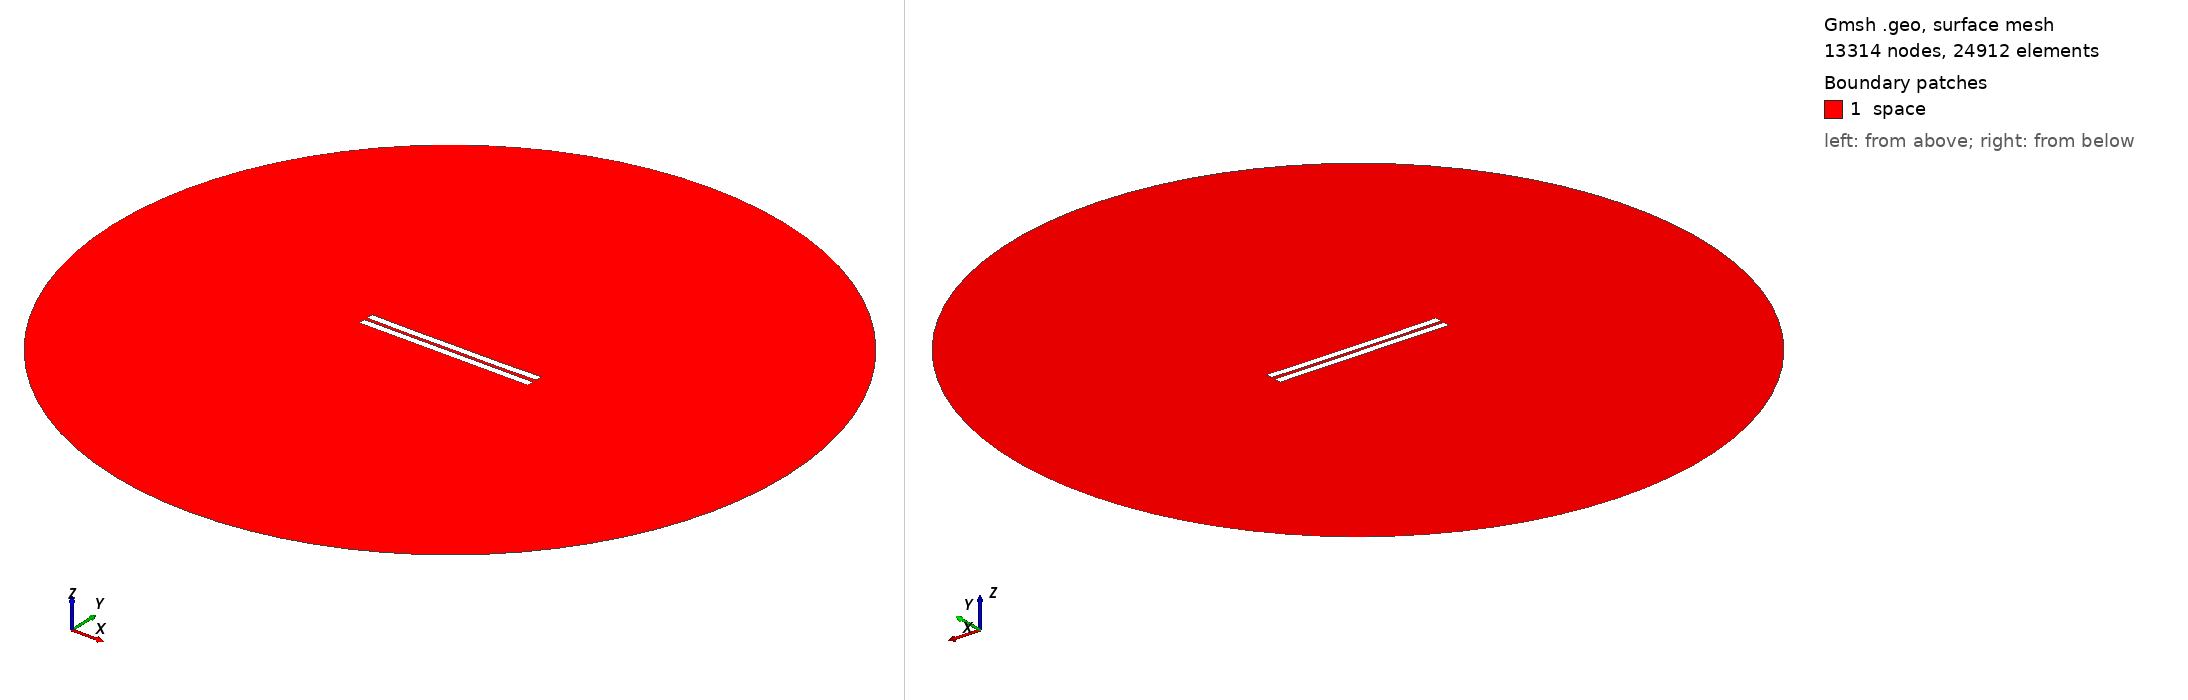

Gmsh geometry script, surface-meshed: 13314 nodes, 24912 surface elements. Boundary patches (legend numbers): 1 space. Left view from above one corner, right view from below the opposite corner. Legend entries are the model's physical surfaces. The drawing asked Gmsh for element sizes between 1% and 20% of the model's largest extent; the script's own settings can give other sizes.

=== 1512.geo (drawn) ===
//---------------------------------------
// Geometry kernel
//---------------------------------------

SetFactory("OpenCASCADE");



//---------------------------------------
// Parameters of the geometry
//---------------------------------------

// Overetch of the upper plate
overetch = 0.0;

// Distance between the plates
distance = 2.0;

// Discretization over the x axis (for the deformation)
nx = 50; 

// Length of the plate
L = 100 - overetch; 

// Number of modes
n = 4; 

// 1st mode coefficient
coeff(1) = 0.0;
beta(1) = 0.596864 * 3.1415926535 / L;

// 2nd mode coefficient
coeff(2) = -0.15;
beta(2) = 1.49418 * 3.1415926535 / L;

// 3rd mode coefficient
coeff(3) = 0.0;
beta(3) = 2.50025 * 3.1415926535 / L;

// 4th mode coefficient
coeff(4) = -0.075;
beta(4) = 3.49999 * 3.1415926535 / L;



//---------------------------------------
// Upper plate (deformed rectangle)
//---------------------------------------

// Coordiantes of the upper plate
xmin = -50;
xmax = 50 - overetch;

// Height of the upper plate
yheight = 4 - 2 * overetch;

// Indexes of the points
UpperID[] = {};
LowerID[] = {};
LeftID[] = {};
RightID[] = {};

// Point index
p = 1;

// Horizontal edges
For i In {1:nx}
    x = xmin + (i-1)*(xmax - xmin)/(nx-1);

    y_bottom = distance / 2 + overetch;
    For j In {1:n}
        C = (Cosh(beta(j)*L) + Cos(beta(j)*L)) / (Sinh(beta(j)*L) + Sin(beta(j)*L));
        y_bottom  = y_bottom + coeff(j) * (Cosh(beta(j)*(x+50)) - Cos(beta(j)*(x+50)) - C * (Sinh(beta(j)*(x+50)) - Sin(beta(j)*(x+50))));
    EndFor

    y_top = y_bottom + yheight;

    Point(p) = {x, y_top, 0, 1.0};
    UpperID[i] = p;
    p = p + 1;

    Point(p) = {x, y_bottom, 0, 1.0};
    LowerID[i] = p;
    p = p + 1;
EndFor

// Create point lists
UpperPts[] = {}; LowerPts[] = {};
For i In {1:nx}
  UpperPts[] += {UpperID[i]};
  LowerPts[] += {LowerID[i]};
EndFor

// Build splines
Spline(1) = {UpperPts[]};
Spline(2) = {LowerPts[]};
Line(3) = {LowerPts[nx-1], UpperPts[nx-1]};
Line(4) = {LowerPts[0], UpperPts[0]};

// Build the plane surface
Curve Loop(1) = {2, 3, -1, -4};
Plane Surface(1) = {1};



//---------------------------------------
// Lower plate (rectangle)
//---------------------------------------

// Vertices
Point(1001) = {-50, -1, 0, 1.0};
Point(1002) = { 50, -1, 0, 1.0};
Point(1003) = { 50,  -5, 0, 1.0};
Point(1004) = {-50,  -5, 0, 1.0};

// Edges
Line(5) = {1001, 1002};
Line(6) = {1002, 1003};
Line(7) = {1003, 1004};
Line(8) = {1004, 1001};

// Plane surface
Line Loop(2) = {5, 6, 7, 8};
Plane Surface(2) = {2}; 



//---------------------------------------
// Outer (fictious) boundary
//---------------------------------------

// Points
Point(1005) = {0, 0, 0};       // Center
Point(1006) = {200, 0, 0};     // Start point
Point(1007) = {0, 200, 0};     // 90 degrees
Point(1008) = {-200, 0, 0};    // 180 degrees
Point(1009) = {0, -200, 0};    // 270 degrees

// Circle arcs (each needs start, center, end)
Circle(9) = {1006, 1005, 1007};
Circle(10) = {1007, 1005, 1008};
Circle(11) = {1008, 1005, 1009};
Circle(12) = {1009, 1005, 1006};

// Plane surface for the entire domain
Curve Loop(3) = {9, 10, 11, 12};
Surface(3) = {3};

// Subtract the plates from the whole domain to obtain the actual domain where we want to solve the equations
BooleanDifference{ Surface{3}; Delete; }{ Surface{1}; Surface{2}; Delete; }




//---------------------------------------
// Transfinite Lines/Curves
//---------------------------------------

// Set the number of points on the boundaries
r = 7;

// Plates
Transfinite Curve {1, 2} = 50*r Using Progression 1;
Transfinite Curve {3, 4} = 2*r Using Progression 1;
Transfinite Line {5, 7} = 50*r Using Progression 1;
Transfinite Line {6, 8} = 2*r Using Progression 1;

// Outer boundary
Transfinite Line {9, 10, 11, 12} = 20 Using Progression 1;



//---------------------------------------
// Physical groups
//---------------------------------------                

// Physical curves (boundaries)
Physical Line("force_segment", 10) = {2};
Physical Line("upper_plate", 11) = {1, 3, 4};
Physical Line("lower_plate", 12) = {5, 6, 7, 8};
Physical Line("boundary", 20) = {9, 10, 11, 12};

// Physical Surfaces
Physical Surface("space", 30) = {3};



//---------------------------------------
// 6. Generate the Mesh
//---------------------------------------

// 2D mesh generation
Mesh 2;
